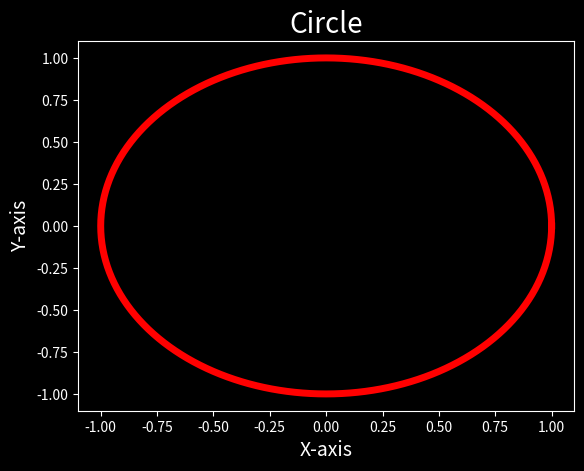

Python code for this plot:
import matplotlib.pyplot as plt
import math

x_values = []
y_values = []

for degree in range (361):
    radians = math.radians(degree)
    x = math.cos(radians)
    y = math.sin(radians)

    x_values.append(x)
    y_values.append(y)

plt.style.use("dark_background")
figure, graph = plt.subplots()
plt.plot(x_values, y_values, color = "red", linewidth = 5)
graph.set_title("Circle", fontsize = 20)
graph.set_xlabel("X-axis", fontsize = 14)
graph.set_ylabel("Y-axis", fontsize = 14)

plt.show()